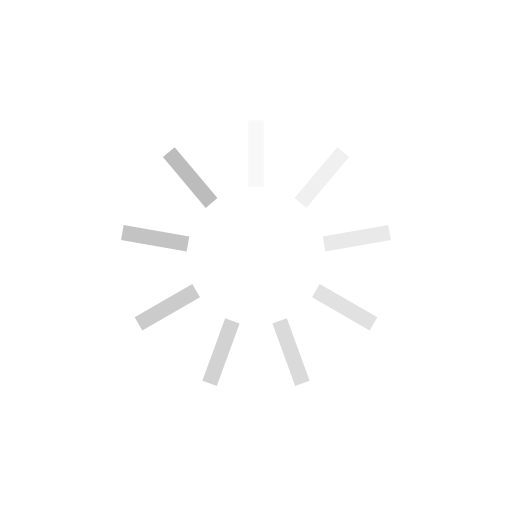
t = 0.00 s
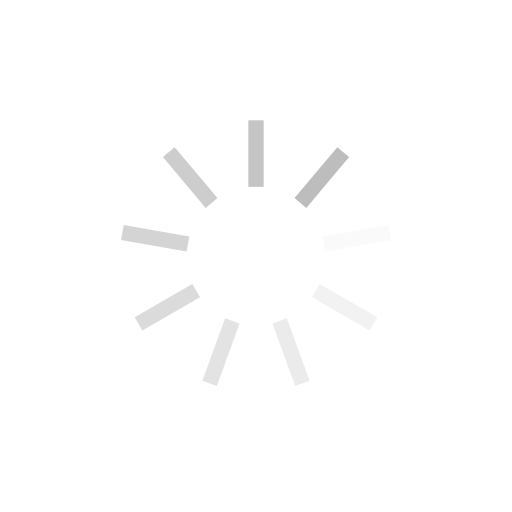
t = 0.25 s
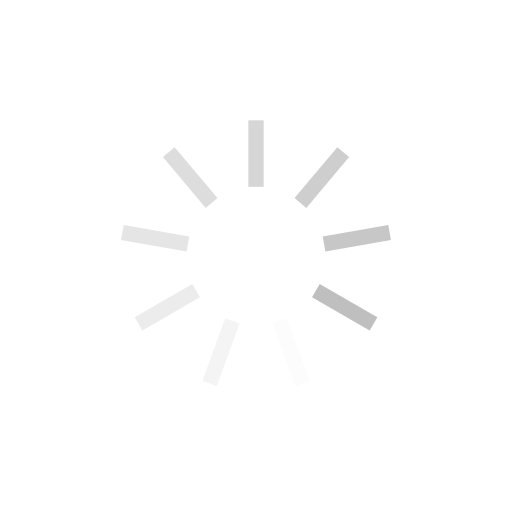
t = 0.50 s
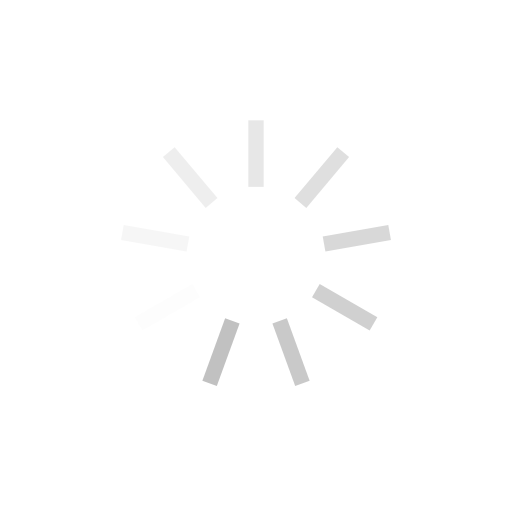
t = 0.75 s

The animated SVG that drew these frames (rendered in a browser with its animation timeline set to each time). Animation: 9 SMIL elements (animate=9); one cycle of 1.00 s, repeats indefinitely.

<svg xmlns="http://www.w3.org/2000/svg" xmlns:xlink="http://www.w3.org/1999/xlink" style="margin:auto;background:transparent;display:block;" width="200px" height="200px" viewBox="0 0 100 100" preserveAspectRatio="xMidYMid">
    <g transform="rotate(0 50 50)">
        <rect x="48.5" y="23.5" rx="0" ry="0" width="3" height="13" fill="#bcbcbc">
            <animate attributeName="opacity" values="1;0" keyTimes="0;1" dur="1s" begin="-0.8888888888888888s" repeatCount="indefinite"></animate>
        </rect>
    </g><g transform="rotate(40 50 50)">
    <rect x="48.5" y="23.5" rx="0" ry="0" width="3" height="13" fill="#bcbcbc">
        <animate attributeName="opacity" values="1;0" keyTimes="0;1" dur="1s" begin="-0.7777777777777778s" repeatCount="indefinite"></animate>
    </rect>
</g><g transform="rotate(80 50 50)">
    <rect x="48.5" y="23.5" rx="0" ry="0" width="3" height="13" fill="#bcbcbc">
        <animate attributeName="opacity" values="1;0" keyTimes="0;1" dur="1s" begin="-0.6666666666666666s" repeatCount="indefinite"></animate>
    </rect>
</g><g transform="rotate(120 50 50)">
    <rect x="48.5" y="23.5" rx="0" ry="0" width="3" height="13" fill="#bcbcbc">
        <animate attributeName="opacity" values="1;0" keyTimes="0;1" dur="1s" begin="-0.5555555555555556s" repeatCount="indefinite"></animate>
    </rect>
</g><g transform="rotate(160 50 50)">
    <rect x="48.5" y="23.5" rx="0" ry="0" width="3" height="13" fill="#bcbcbc">
        <animate attributeName="opacity" values="1;0" keyTimes="0;1" dur="1s" begin="-0.4444444444444444s" repeatCount="indefinite"></animate>
    </rect>
</g><g transform="rotate(200 50 50)">
    <rect x="48.5" y="23.5" rx="0" ry="0" width="3" height="13" fill="#bcbcbc">
        <animate attributeName="opacity" values="1;0" keyTimes="0;1" dur="1s" begin="-0.3333333333333333s" repeatCount="indefinite"></animate>
    </rect>
</g><g transform="rotate(240 50 50)">
    <rect x="48.5" y="23.5" rx="0" ry="0" width="3" height="13" fill="#bcbcbc">
        <animate attributeName="opacity" values="1;0" keyTimes="0;1" dur="1s" begin="-0.2222222222222222s" repeatCount="indefinite"></animate>
    </rect>
</g><g transform="rotate(280 50 50)">
    <rect x="48.5" y="23.5" rx="0" ry="0" width="3" height="13" fill="#bcbcbc">
        <animate attributeName="opacity" values="1;0" keyTimes="0;1" dur="1s" begin="-0.1111111111111111s" repeatCount="indefinite"></animate>
    </rect>
</g><g transform="rotate(320 50 50)">
    <rect x="48.5" y="23.5" rx="0" ry="0" width="3" height="13" fill="#bcbcbc">
        <animate attributeName="opacity" values="1;0" keyTimes="0;1" dur="1s" begin="0s" repeatCount="indefinite"></animate>
    </rect>
</g>
</svg>
